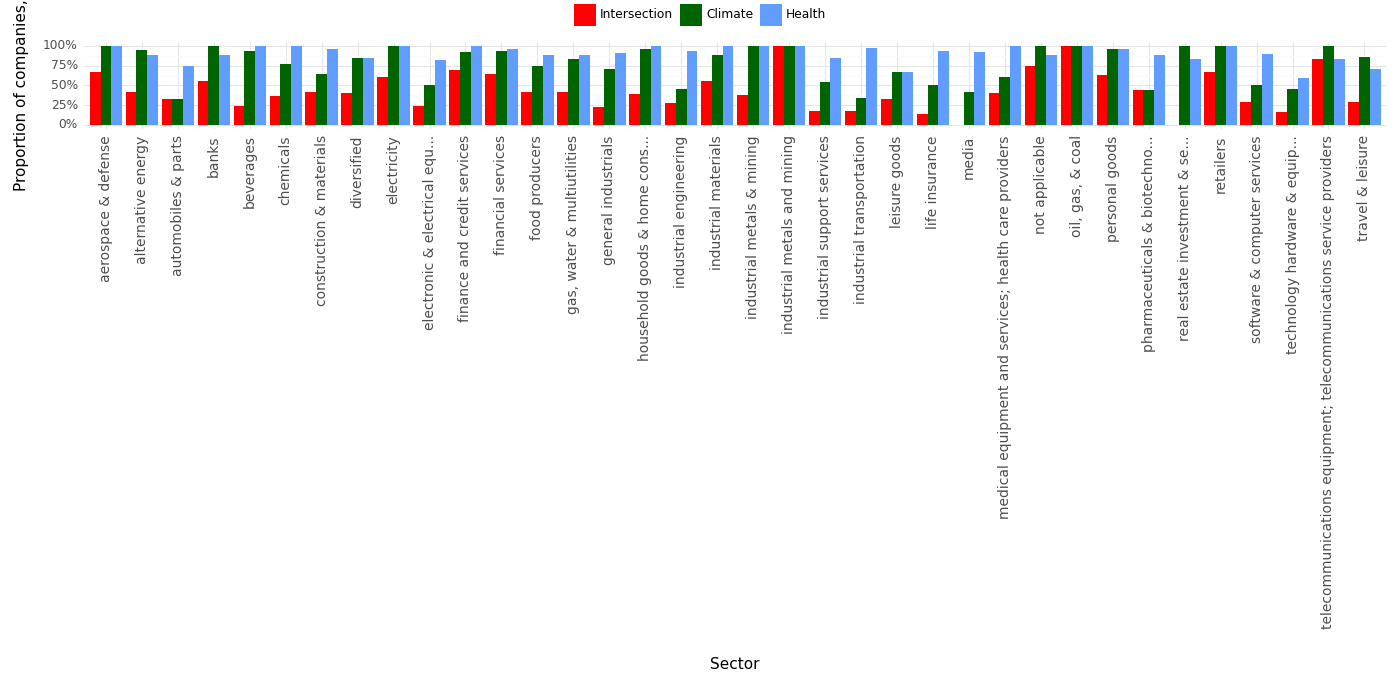

The table this chart was drawn from, first rows:
, Sector, Climate, Health, Intersection, Year
0, aerospace & defense, 1.0, 1.0, 0.67, 2023
1, alternative energy, 0.95, 0.89, 0.42, 2023
2, automobiles & parts, 0.33, 0.75, 0.33, 2023
3, banks, 1.0, 0.89, 0.56, 2023
4, beverages, 0.94, 1.0, 0.24, 2023
5, chemicals, 0.77, 1.0, 0.36, 2023
6, construction & materials, 0.65, 0.96, 0.42, 2023
7, diversified, 0.85, 0.85, 0.4, 2023
8, electricity, 1.0, 1.0, 0.6, 2023
9, electronic & electrical equ..., 0.5, 0.82, 0.24, 2023
10, finance and credit services, 0.92, 1.0, 0.69, 2023
11, financial services, 0.93, 0.96, 0.64, 2023
12, food producers, 0.74, 0.89, 0.41, 2023
13, gas, water & multiutilities, 0.84, 0.88, 0.42, 2023
14, general industrials, 0.71, 0.91, 0.23, 2023
15, household goods & home cons..., 0.96, 1.0, 0.39, 2023
16, industrial engineering, 0.46, 0.93, 0.27, 2023
17, industrial materials, 0.89, 1.0, 0.56, 2023
18, industrial metals & mining, 1.0, 1.0, 0.38, 2023
19, industrial metals and mining, 1.0, 1.0, 1.0, 2023
20, industrial support services, 0.54, 0.85, 0.17, 2023
21, industrial transportation, 0.34, 0.97, 0.17, 2023
22, leisure goods, 0.67, 0.67, 0.33, 2023
23, life insurance, 0.5, 0.93, 0.14, 2023
24, media, 0.42, 0.92, 0.0, 2023
25, medical equipment and services; health c…, 0.6, 1.0, 0.4, 2023
26, not applicable, 1.0, 0.88, 0.75, 2023
27, oil, gas, & coal, 1.0, 1.0, 1.0, 2023
28, personal goods, 0.96, 0.96, 0.63, 2023
29, pharmaceuticals & biotechno..., 0.44, 0.89, 0.44, 2023
30, real estate investment & se..., 1.0, 0.83, 0.0, 2023
31, retailers, 1.0, 1.0, 0.67, 2023
32, software & computer services, 0.51, 0.9, 0.29, 2023
33, technology hardware & equip..., 0.46, 0.59, 0.16, 2023
34, telecommunications equipment; telecommun…, 1.0, 0.83, 0.83, 2023
35, travel & leisure, 0.86, 0.71, 0.29, 2023
